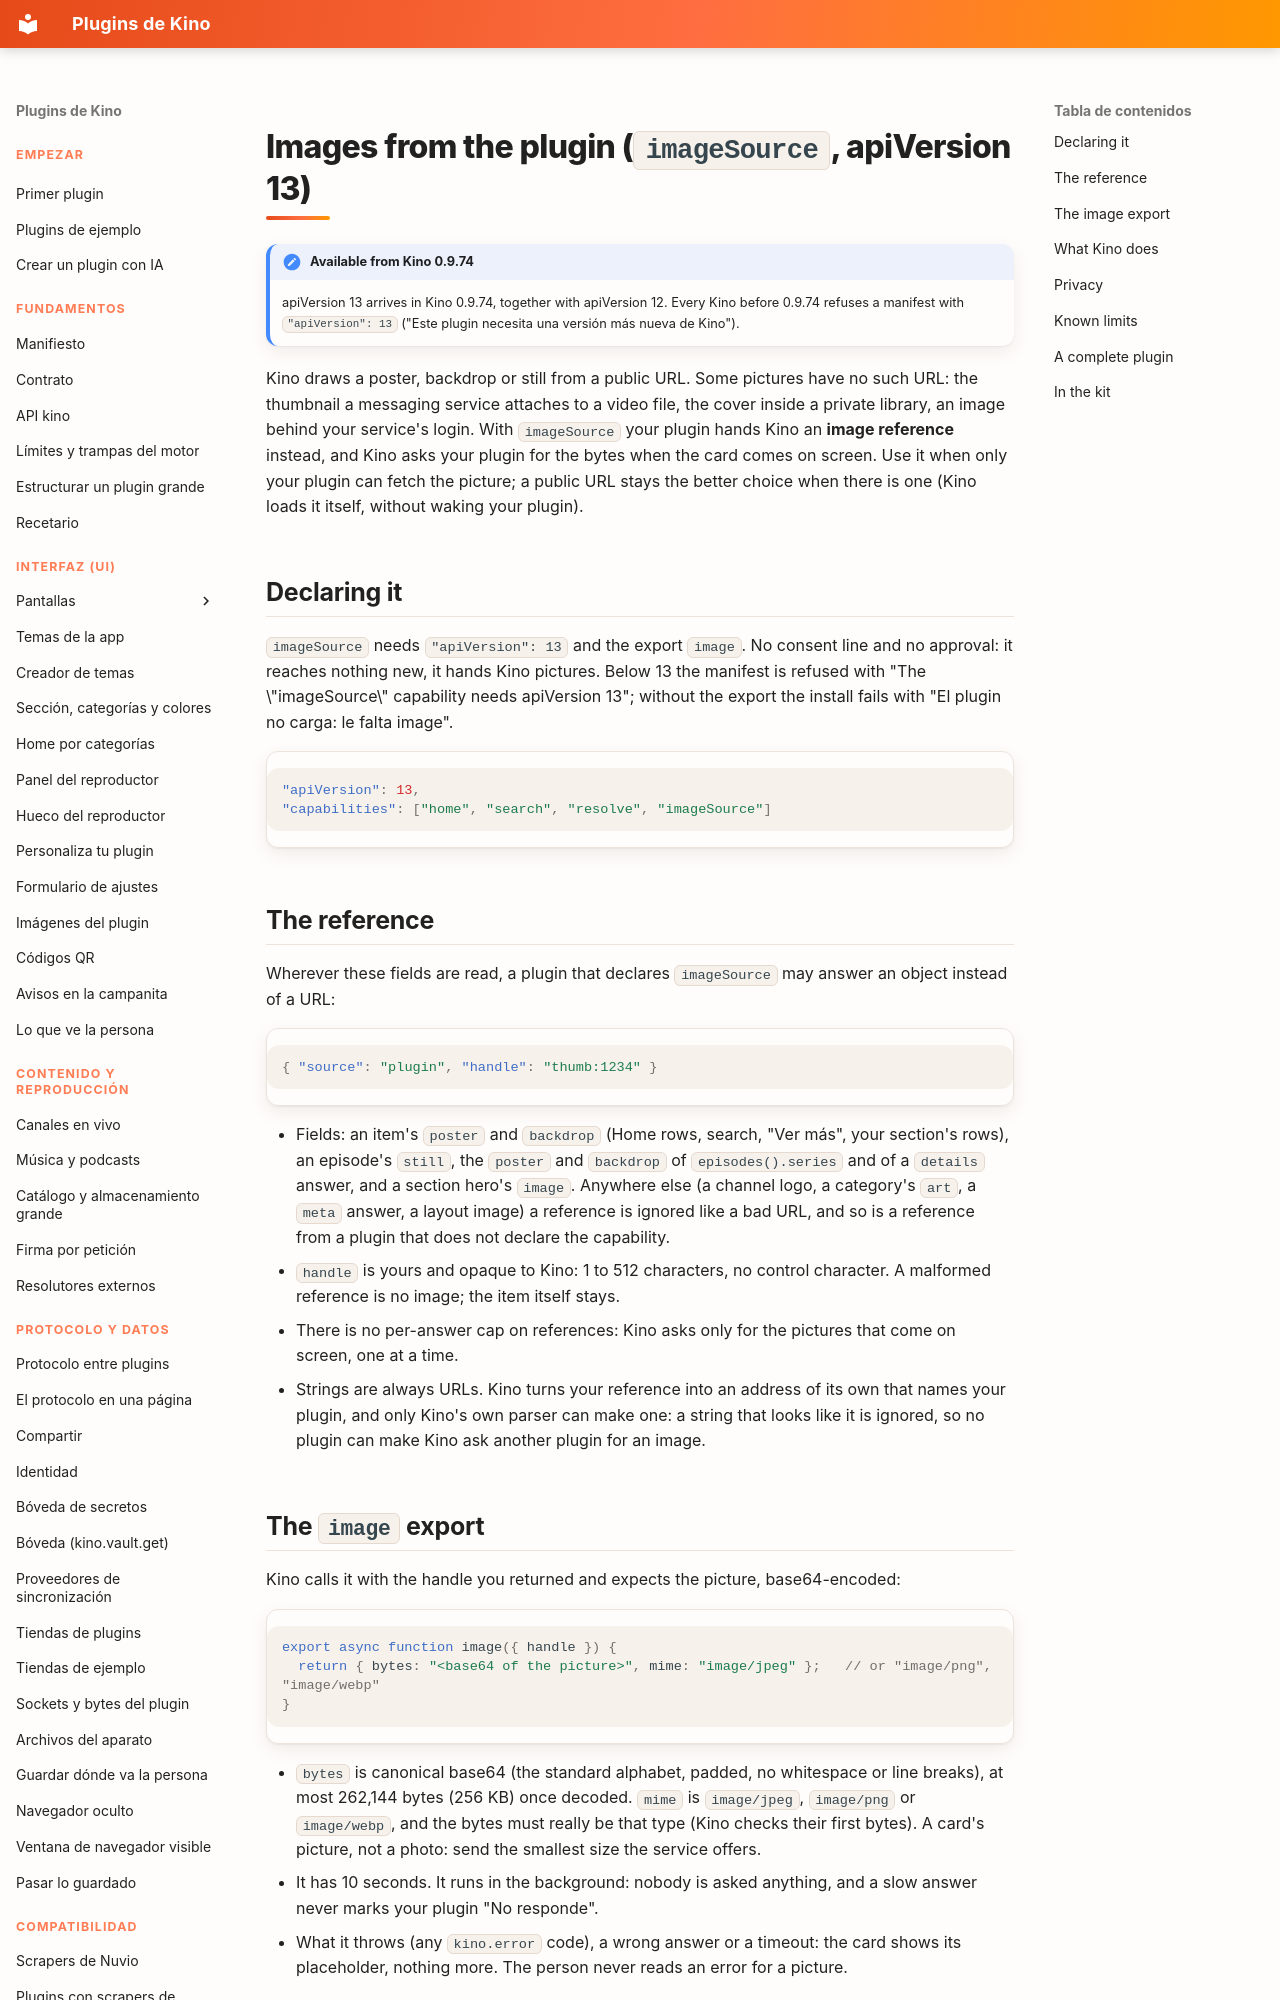

repository: kinotvapp/kino-plugins · page: images.en/index.html · generator: mkdocs

# Images from the plugin (`imageSource`, apiVersion 13) { #images }

!!! note "Available from Kino 0.9.74"
    apiVersion 13 arrives in Kino 0.9.74, together with apiVersion 12. Every Kino before 0.9.74 refuses a manifest with
    `"apiVersion": 13` ("Este plugin necesita una versión más nueva de Kino").

Kino draws a poster, backdrop or still from a public URL. Some pictures have no such URL: the thumbnail a messaging
service attaches to a video file, the cover inside a private library, an image behind your service's login. With
`imageSource` your plugin hands Kino an **image reference** instead, and Kino asks your plugin for the bytes when the card
comes on screen. Use it when only your plugin can fetch the picture; a public URL stays the better choice when there is
one (Kino loads it itself, without waking your plugin).

## Declaring it { #declare }

`imageSource` needs `"apiVersion": 13` and the export `image`. No consent line and no approval: it
reaches nothing new, it hands Kino pictures. Below 13 the manifest is refused with "The \"imageSource\" capability needs
apiVersion 13"; without the export the install fails with "El plugin no carga: le falta image".

```json
"apiVersion": 13,
"capabilities": ["home", "search", "resolve", "imageSource"]
```

## The reference { #reference }

Wherever these fields are read, a plugin that declares `imageSource` may answer an object instead of
a URL:

```json
{ "source": "plugin", "handle": "thumb:1234" }
```

- Fields: an item's `poster` and `backdrop` (Home rows, search, "Ver más", your section's rows), an
  episode's `still`, the `poster` and `backdrop` of `episodes().series` and of a `details` answer, and a section hero's
  `image`. Anywhere else (a channel logo, a category's `art`, a `meta` answer, a layout image) a reference is ignored like a
  bad URL, and so is a reference from a plugin that does not declare the capability.
- `handle` is yours and opaque to Kino: 1 to 512 characters, no control character. A malformed reference is no image;
  the item itself stays.
- There is no per-answer cap on references: Kino asks only for the pictures that come on screen, one at a time.
- Strings are always URLs. Kino turns your reference into an address of its own that names your plugin, and only Kino's
  own parser can make one: a string that looks like it is ignored, so no plugin can make Kino ask another plugin for an
  image.

## The `image` export { #export }

Kino calls it with the handle you returned and expects the picture, base64-encoded:

```js
export async function image({ handle }) {
  return { bytes: "<base64 of the picture>", mime: "image/jpeg" };   // or "image/png", "image/webp"
}
```

- `bytes` is canonical base64 (the standard alphabet, padded, no whitespace or line breaks), at most 262,144 bytes
  (256 KB) once decoded. `mime` is `image/jpeg`, `image/png` or `image/webp`, and the bytes must really be that type (Kino
  checks their first bytes). A card's picture, not a photo: send the smallest size the service offers.
- It has 10 seconds. It runs in the background: nobody is asked anything, and a slow answer never marks your plugin "No
  responde".
- What it throws (any `kino.error` code), a wrong answer or a timeout: the card shows its placeholder, nothing more. The
  person never reads an error for a picture.
